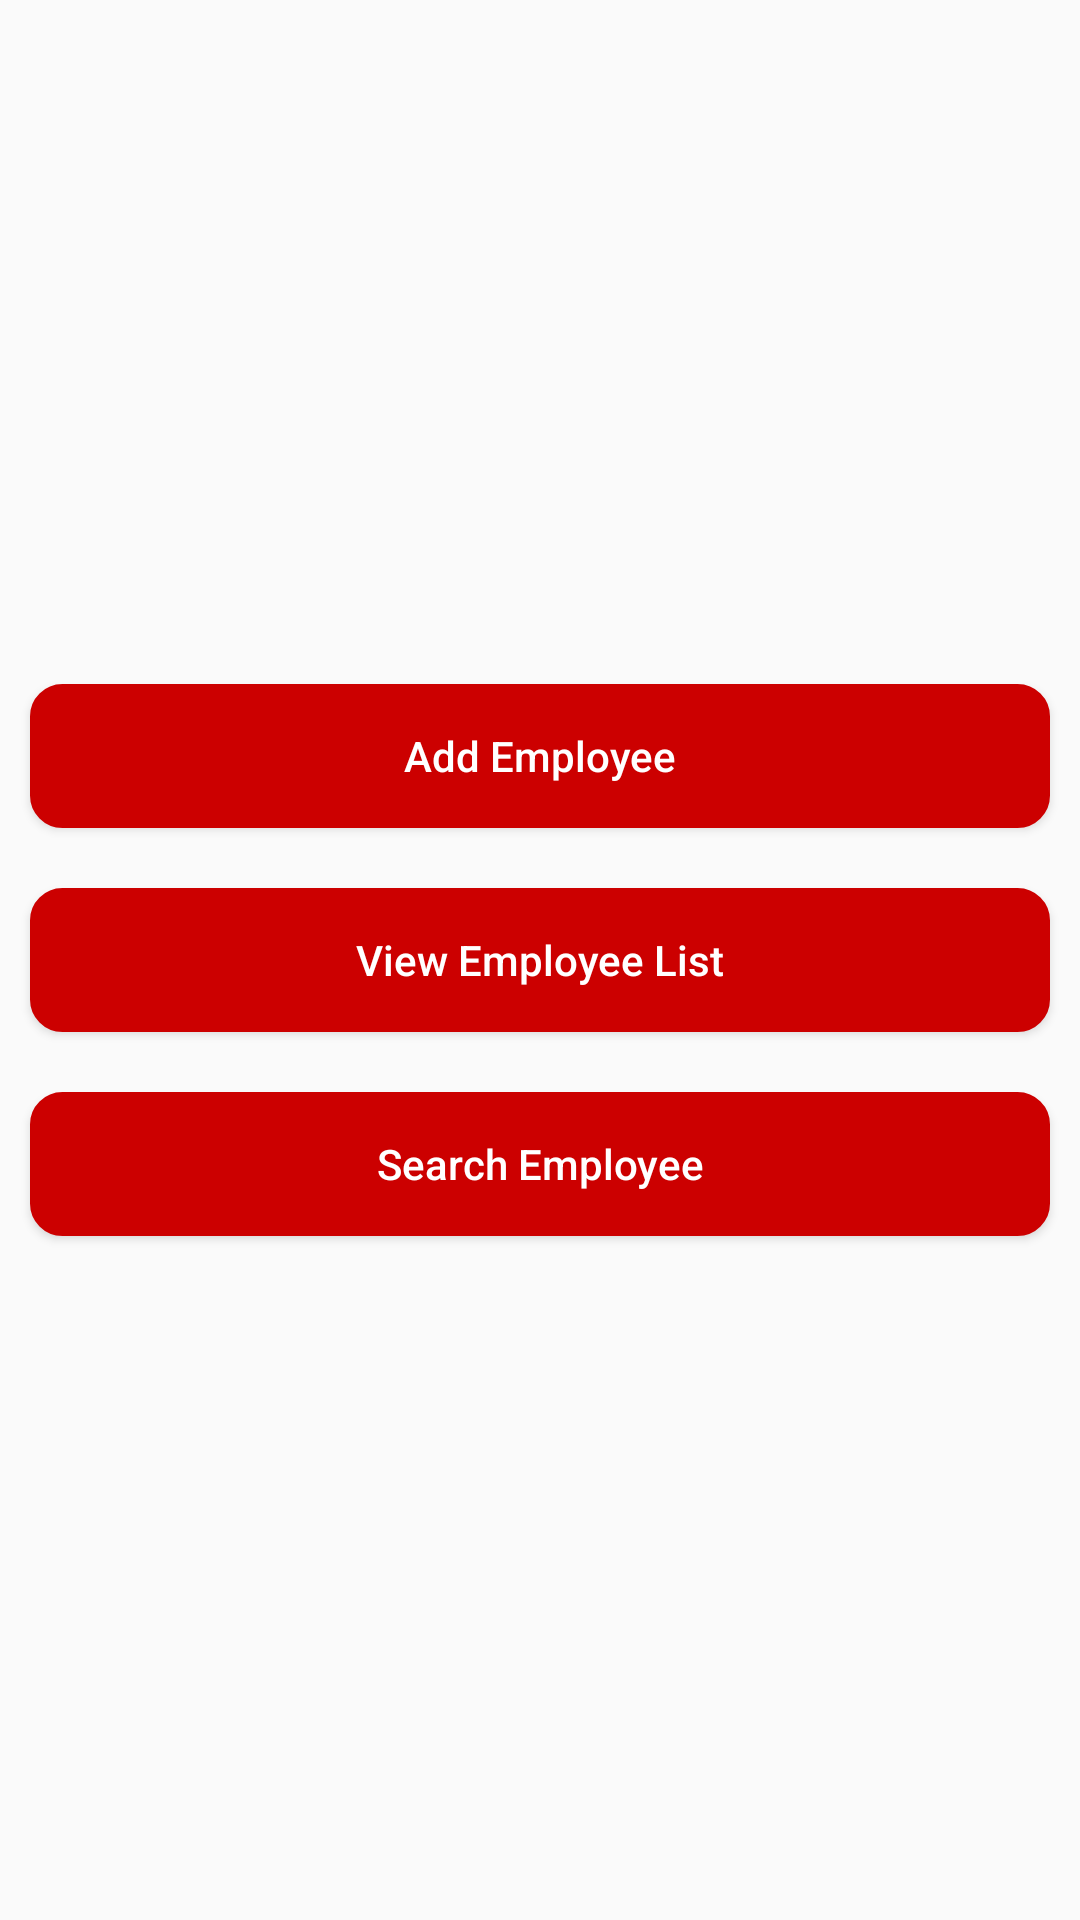

Layout XML and referenced resources for this Android screen:
<!-- AndroidManifest.xml: application theme AppTheme -->
<!-- res/layout/activity_main.xml -->
<?xml version="1.0" encoding="utf-8"?>
<layout xmlns:android="http://schemas.android.com/apk/res/android"
    xmlns:app="http://schemas.android.com/apk/res-auto"
    xmlns:tools="http://schemas.android.com/tools">

    <data>
        <variable
            name="mainviewModel"
            type="in.ktechnos.testapp.viewModel.MainViewModel" />
    </data>
<LinearLayout
    android:orientation="vertical"
    android:layout_width="match_parent"
    android:layout_height="match_parent"
    android:gravity="center"
    android:background="@drawable/image_two"
    tools:context=".view.MainActivity">

    <Button
        android:layout_marginTop="15dp"
        android:textAllCaps="false"
        android:id="@+id/btn_add_employee"
        android:text="Add Employee"
        android:textColor="#fff"
        android:layout_margin="10dp"
        android:background="@drawable/search_border"
        android:layout_width="match_parent"
        android:layout_height="wrap_content"
        android:onClick="@{() ->mainviewModel.goToAdd()}"
        />

    <Button
        android:layout_marginTop="15dp"
        android:textAllCaps="false"
        android:id="@+id/btn_view_employee"
        android:text="View Employee List"
        android:textColor="#fff"
        android:layout_margin="10dp"
        android:background="@drawable/search_border"
        android:layout_width="match_parent"
        android:layout_height="wrap_content"
        android:onClick="@{() ->mainviewModel.viewList()}"
        />

    <Button
        android:layout_marginTop="15dp"
        android:textAllCaps="false"
        android:id="@+id/btn_search_employee"
        android:text="Search Employee"
        android:textColor="#fff"
        android:layout_margin="10dp"
        android:background="@drawable/search_border"
        android:layout_width="match_parent"
        android:layout_height="wrap_content"
        android:onClick="@{() ->mainviewModel.goToSearch()}"
        />

</LinearLayout>
</layout>
<!-- resources referenced by this layout -->
<resources>
  <!-- drawable search_border (drawable) -->
  <?xml version="1.0" encoding="utf-8"?>
  <selector xmlns:android="http://schemas.android.com/apk/res/android">
  
      <item><shape>
          <stroke android:width="1.5dp" android:color="@android:color/holo_red_dark" />
  
          <solid android:color="@android:color/holo_red_dark" />
  
          <corners
              android:bottomLeftRadius="10dp"
              android:bottomRightRadius="10dp"
              android:topLeftRadius="10dp"
              android:topRightRadius="10dp" />
      </shape></item>
  
  </selector>
  <style name="AppTheme" parent="Theme.AppCompat.Light.DarkActionBar">
          
          <item name="colorPrimary">@color/colorPrimary</item>
          <item name="colorPrimaryDark">@color/colorPrimaryDark</item>
          <item name="colorAccent">@color/colorAccent</item>
          <item name="windowNoTitle">false</item>
      </style>
  <!-- not gathered from this repository: default colours our renderer supplied (Android Studio template values) -->
  <color name="colorPrimary">#FF6200EE</color>
  <color name="colorPrimaryDark">#FF3700B3</color>
  <color name="colorAccent">#FF03DAC5</color>
</resources>
